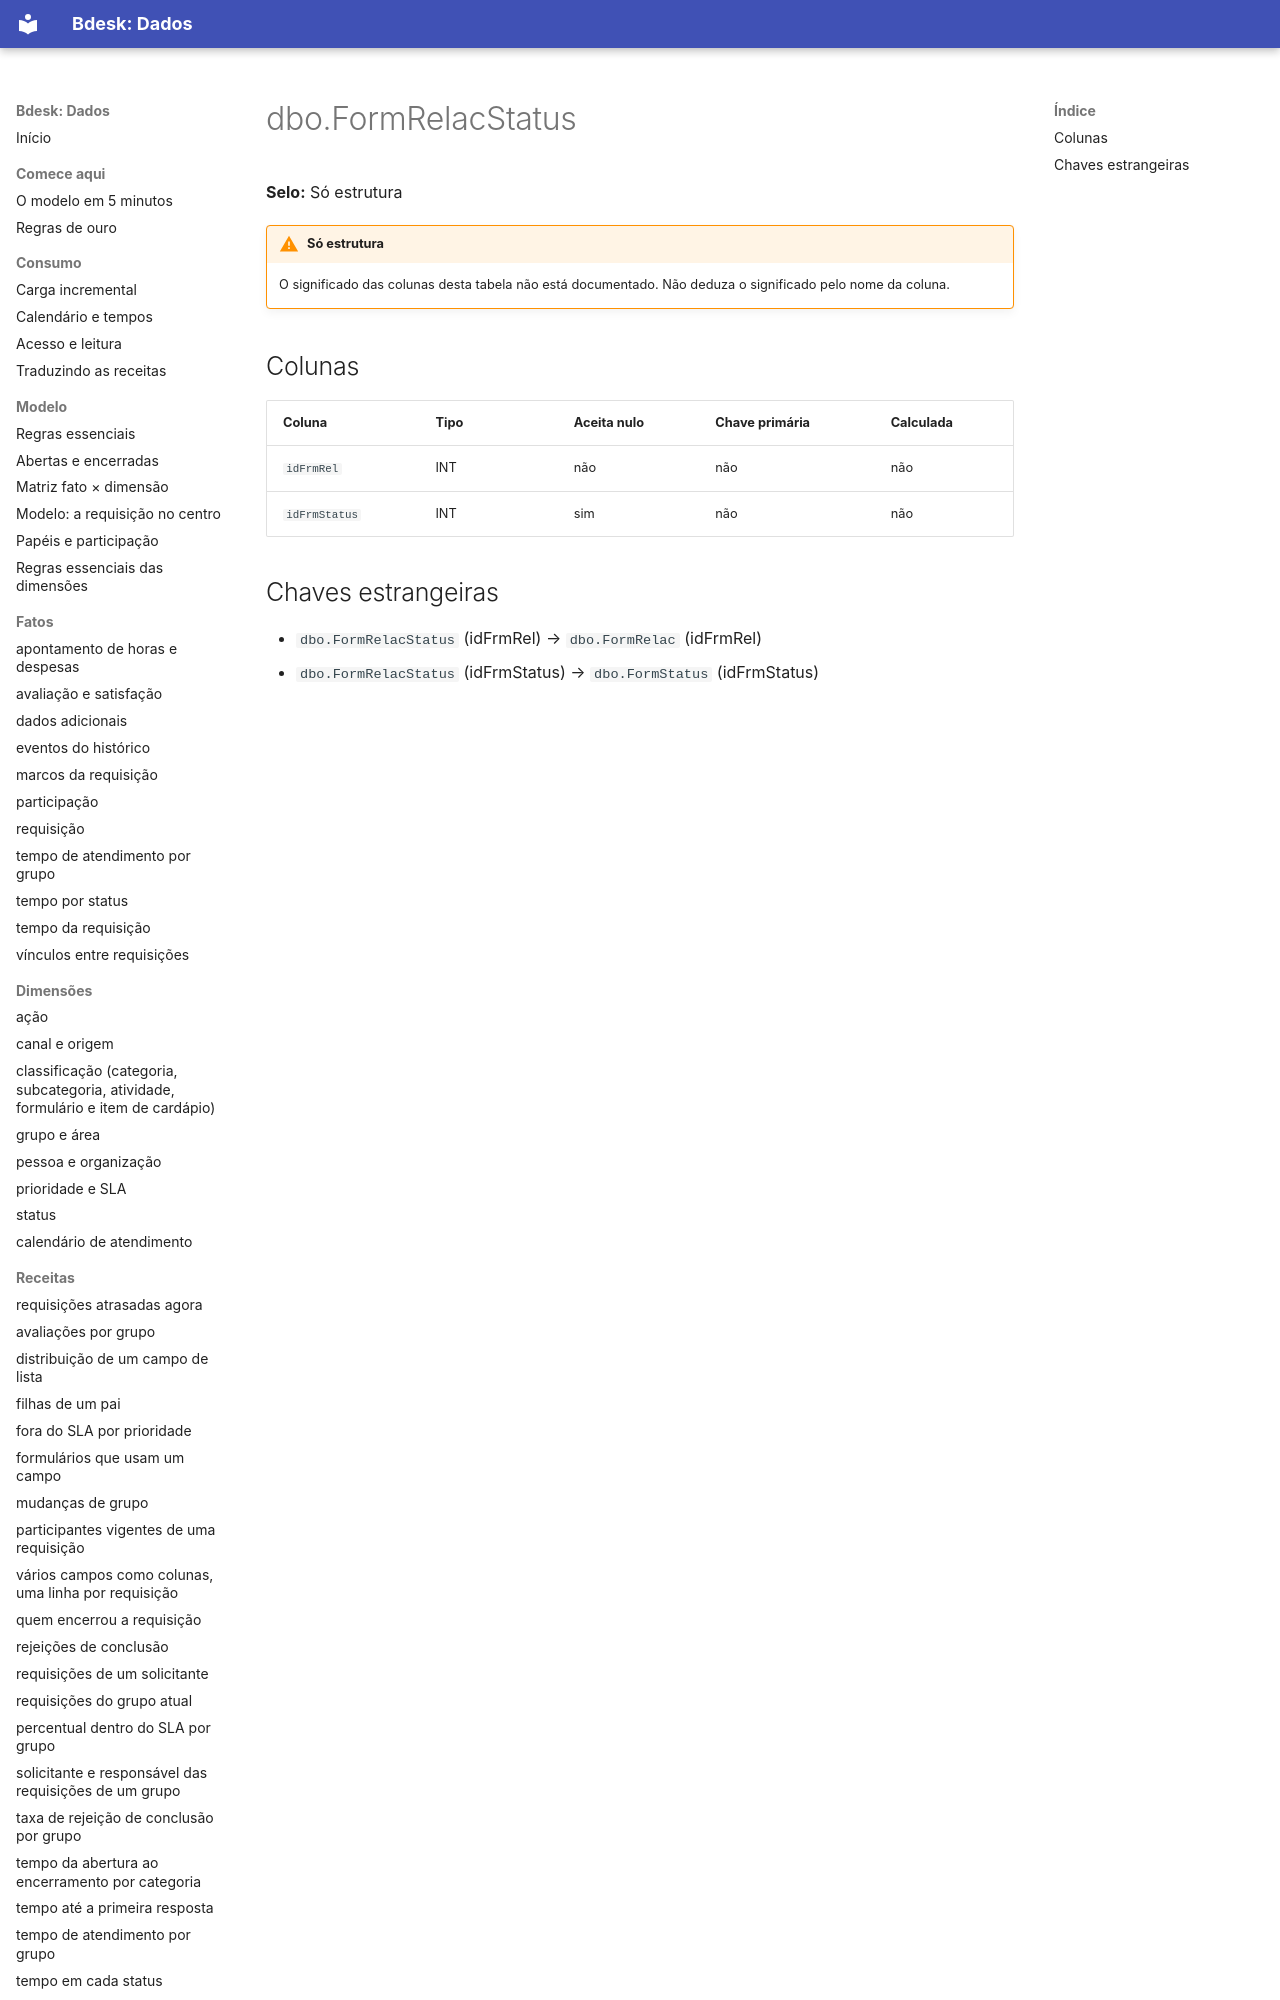

repository: bdeskapp/dados · page: dicionario/dbo-formrelacstatus/index.html · generator: mkdocs

---
gerado: sincronizacao
---

# dbo.FormRelacStatus

**Selo:** Só estrutura

!!! warning "Só estrutura"
    O significado das colunas desta tabela não está documentado. Não deduza o significado pelo nome da coluna.

## Colunas

| Coluna | Tipo | Aceita nulo | Chave primária | Calculada |
|---|---|---|---|---|
| `idFrmRel` | INT | não | não | não |
| `idFrmStatus` | INT | sim | não | não |
